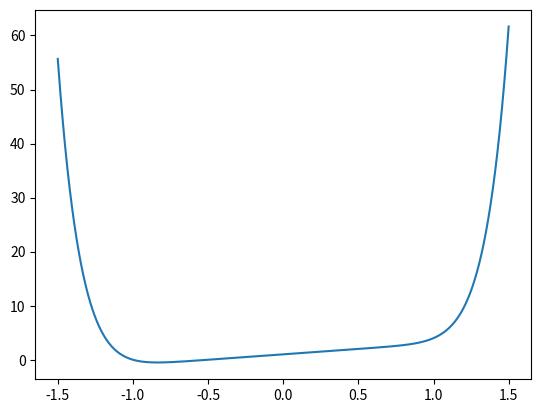

This chart was generated by the following Python code:
# -*- coding: utf-8 -*-
"""
Created on Thu Aug  2 19:07:06 2018

@author: xcy
"""

import matplotlib.pyplot as plt
import numpy as np

x = np.linspace(-1.5, 1.5, 10000)
y = pow(x, 10) + 2*x + 1

plt.plot(x,y)
plt.show()